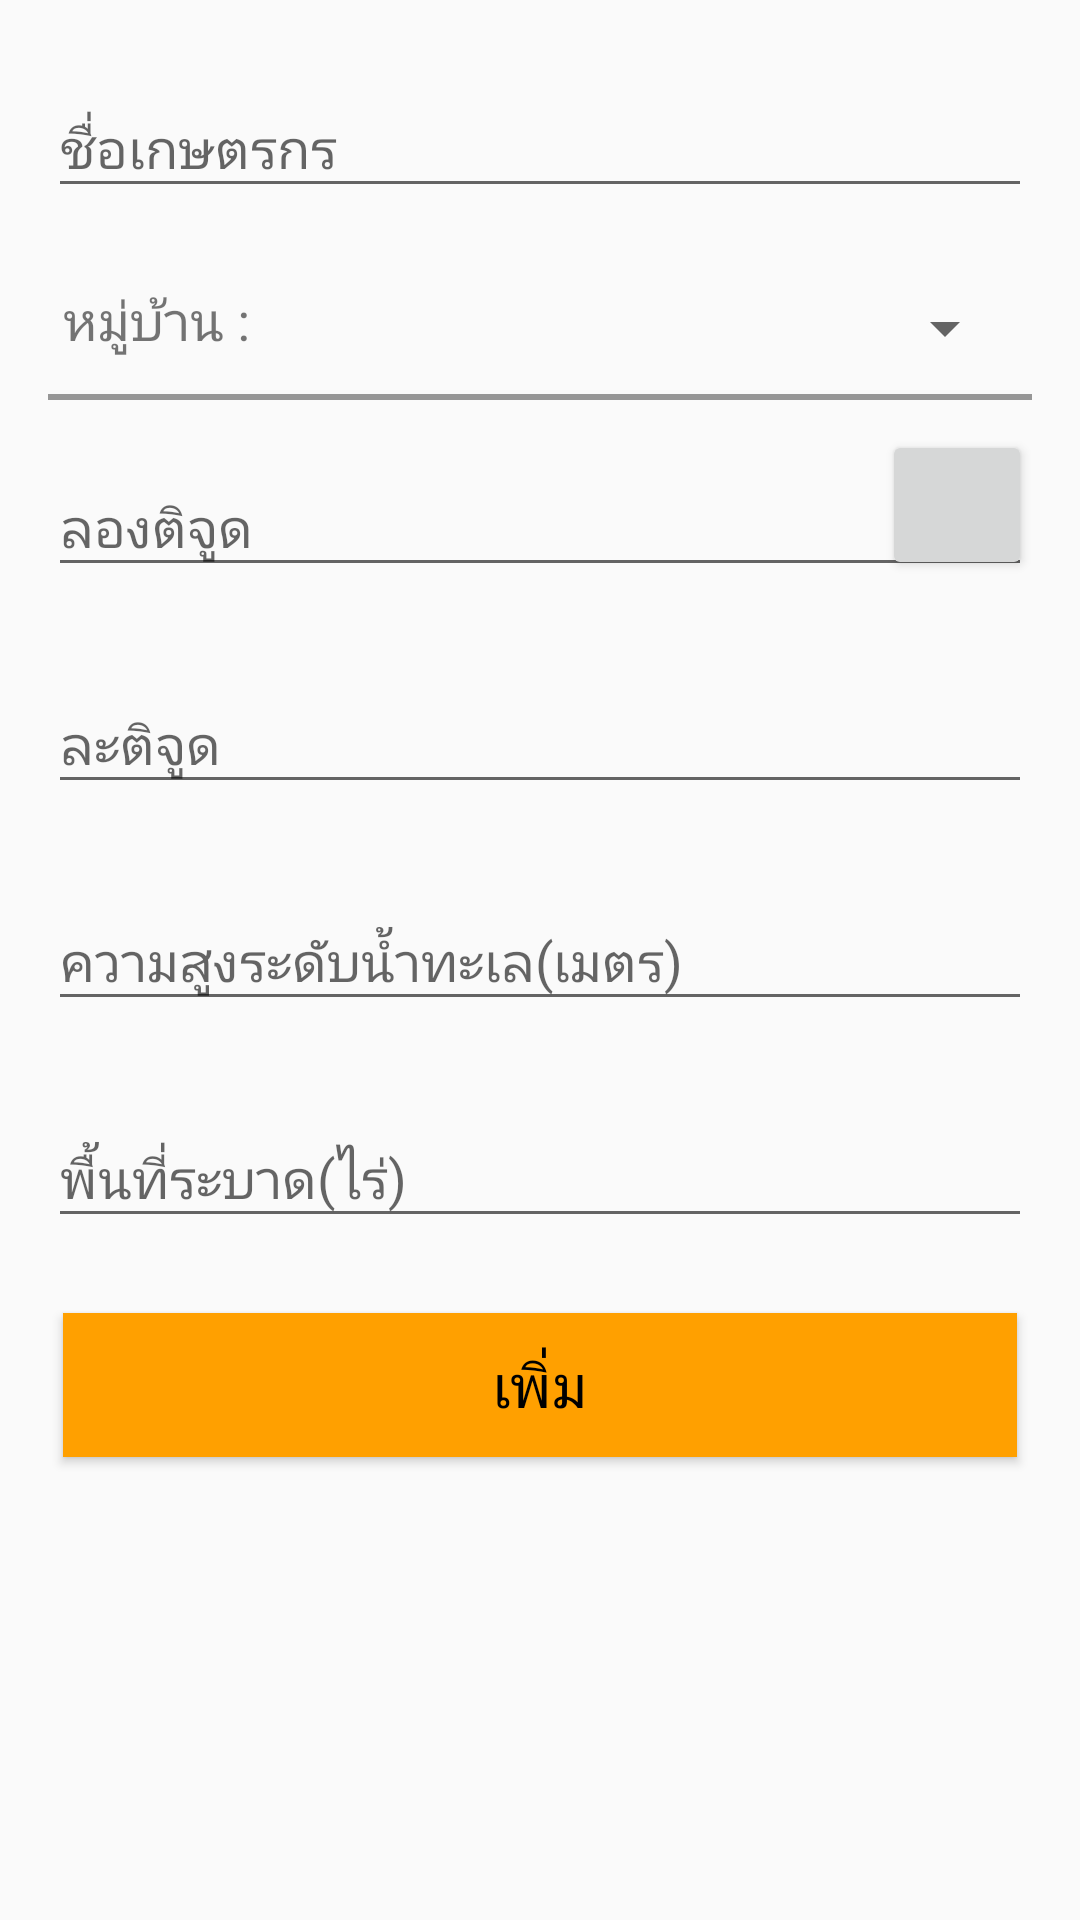

Android layout source for this screen:
<!-- AndroidManifest.xml: application theme AppTheme -->
<!-- res/layout/activity_add_garden_record.xml -->
<?xml version="1.0" encoding="utf-8"?>
<ScrollView xmlns:android="http://schemas.android.com/apk/res/android"
    android:layout_width="match_parent"
    android:layout_height="wrap_content">
    <RelativeLayout xmlns:android="http://schemas.android.com/apk/res/android"
        xmlns:app="http://schemas.android.com/apk/res-auto"
        xmlns:tools="http://schemas.android.com/tools"
        android:layout_width="match_parent"
        android:layout_height="wrap_content"
        android:paddingTop="16dp"
        android:paddingBottom="16dp"
        android:paddingLeft="16dp"
        android:paddingRight="16dp"
    tools:context="com.example.macxpiiw.myapplication.AddGardenRecord">

        <LinearLayout
            android:layout_width="match_parent"
            android:layout_height="wrap_content"
            android:orientation="vertical"
            android:layout_marginTop="1dp">



            <android.support.design.widget.TextInputLayout
                android:layout_width="match_parent"
                android:layout_height="wrap_content">

                <EditText
                    android:id="@+id/addGarden_Name"
                    android:layout_width="match_parent"
                    android:layout_height="wrap_content"
                    android:hint="ชื่อเกษตรกร"
                    android:inputType="text"
                    android:layout_marginBottom="20dp"/>
            </android.support.design.widget.TextInputLayout>

            <LinearLayout
                android:layout_width="match_parent"
                android:layout_height="wrap_content"
                android:orientation="horizontal">

                <TextView
                    android:layout_width="wrap_content"
                    android:layout_height="wrap_content"
                    android:text="หมู่บ้าน :"
                    android:layout_margin ="5dp"
                    android:textSize="18dp"/>
                <Spinner
                    android:id="@+id/spinner_Location"
                    android:layout_width="match_parent"
                    android:layout_height="30dp"
                    android:layout_margin="5dp">
                </Spinner>



            </LinearLayout>


            <GridLayout
                android:layout_marginTop="2dp"
                android:layout_marginBottom="10dp"
                android:layout_width="match_parent"
                android:layout_height="2dp"
                android:background="@color/black_overlay">
            </GridLayout>


            <RelativeLayout
                android:layout_width="match_parent"
                android:layout_height="wrap_content"
                android:orientation="horizontal">

            <android.support.design.widget.TextInputLayout
                android:layout_width="match_parent"
                android:layout_height="wrap_content">

                <EditText
                    android:id="@+id/addLongitude"
                    android:layout_width="match_parent"
                    android:layout_height="wrap_content"
                    android:hint="ลองติจูด"
                    android:inputType="phone"
                    android:layout_marginBottom="20dp"/>
            </android.support.design.widget.TextInputLayout>

        <Button
            android:id="@+id/btnpicklocation"
            android:layout_width="50dp"
            android:layout_height="50dp"
            android:drawableStart="@drawable/ic_location_on_black_24dp"
            android:layout_alignParentRight="true" />

    </RelativeLayout>


            <android.support.design.widget.TextInputLayout
                android:layout_width="match_parent"
                android:layout_height="wrap_content">

                <EditText
                    android:id="@+id/addLatitude"
                    android:layout_width="match_parent"
                    android:layout_height="wrap_content"
                    android:hint="ละติจูด"
                    android:inputType="phone"
                    android:layout_marginBottom="20dp"/>
            </android.support.design.widget.TextInputLayout>
            <android.support.design.widget.TextInputLayout
                android:layout_width="match_parent"
                android:layout_height="wrap_content">

                <EditText
                    android:id="@+id/addLevel_Sea"
                    android:layout_width="match_parent"
                    android:layout_height="wrap_content"
                    android:hint="ความสูงระดับน้ำทะเล(เมตร)"
                    android:inputType="number"
                    android:layout_marginBottom="20dp"/>
            </android.support.design.widget.TextInputLayout>




            <android.support.design.widget.TextInputLayout
                android:layout_width="match_parent"
                android:layout_height="wrap_content">

                <EditText
                    android:id="@+id/addGarden_Size"
                    android:layout_width="match_parent"
                    android:layout_height="wrap_content"
                    android:hint="พื้นที่ระบาด(ไร่)"
                    android:inputType="number"
                    android:layout_marginBottom="20dp"/>
            </android.support.design.widget.TextInputLayout>

            <Button
                android:id="@+id/btn_addGarden"
                android:layout_width="match_parent"
                android:layout_height="wrap_content"
                android:layout_above="@+id/bottomNavigationView"
                android:layout_alignParentStart="true"
                android:gravity="center"
                android:layout_margin="5dp"
                android:text="เพิ่ม"
                android:textColor="#000"
                android:background="@color/colorPrimaryDark"
                android:textSize="20sp" />




        </LinearLayout>

    </RelativeLayout>
</ScrollView>
<!-- resources referenced by this layout -->
<resources>
  <color name="black_overlay">#66000000</color>
  <color name="colorPrimaryDark">#FFA000</color>
  <style name="AppTheme" parent="Theme.AppCompat.Light.DarkActionBar">
          
          <item name="colorPrimary">@color/colorPrimary</item>
          <item name="colorPrimaryDark">@color/colorPrimaryDark</item>
          <item name="colorAccent">@color/colorAccent</item>
      </style>
  
  
      ting the own color to pickerXHTML
  <color name="colorPrimary">#FFC107</color>
  <color name="colorAccent">#FF4081</color>
</resources>
